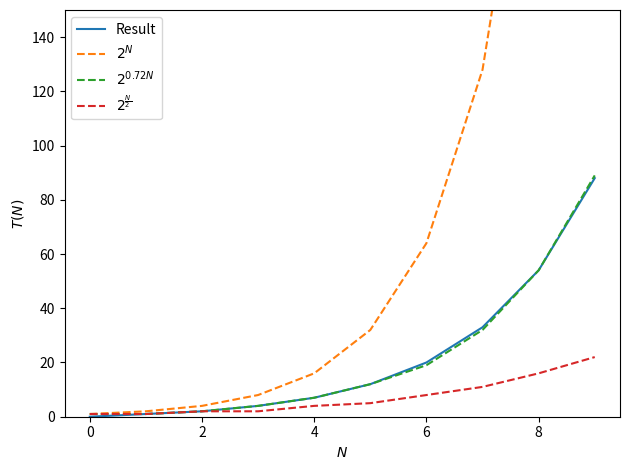

Python code for this plot:
import math
import matplotlib.pyplot as plt


N = 10

upperFunction = lambda n: int(math.pow(2, n))
lowerFunction = lambda n: int(math.pow(2, n*0.5))
similarFunction = lambda n: int(math.pow(2, n*0.72))


def abc(N):
    global gTotalCount

    if N <= 0:
        return 1

    gTotalCount += 1

    return abc(N-1) + abc(N-2)


def gatherData():
    global gTotalCount

    resultCounts = []

    upperValues = []
    lowerValues = []
    similarValues = []

    print("Data is gathering...")

    for n in range(N):
        print(f"  current input size is '{n:2}'.")

        gTotalCount = 0
        abc(n)

        resultCounts.append(gTotalCount)

        upperValues.append(upperFunction(n))
        lowerValues.append(lowerFunction(n))
        similarValues.append(similarFunction(n))

    print("done.")

    return resultCounts, upperValues, lowerValues, similarValues


def visualizeData(resultCounts, upperValues, lowerValues, similarValues):
    figure = plt.figure("1.13.py")
    axes = figure.add_subplot()

    axes.plot(resultCounts, label="Result")
    axes.plot(upperValues, label=r"$2^N$", linestyle="--")
    axes.plot(similarValues, label=r"$2^{0.72N}$", linestyle="--")
    axes.plot(lowerValues, label=r"$2^{\frac{N}{2}}$", linestyle="--")

    axes.legend(loc="upper left")

    axes.set_xlabel(r"$N$")
    axes.set_ylabel(r"$T(N)$")

    axes.set_ylim([0, 150])

    plt.tight_layout()
    plt.show()


# Gather data. 
resultCounts, upperValues, lowerValues, similarValues = gatherData()

# Visualize data.
visualizeData(resultCounts, upperValues, lowerValues, similarValues)
